Run: headless pygame with SDL's dummy video driver; simulated clock (each Clock.tick advances the game by its frame time, no real sleeping); random seed 0; keys injected as events and as key.get_pressed() state; no mouse input.
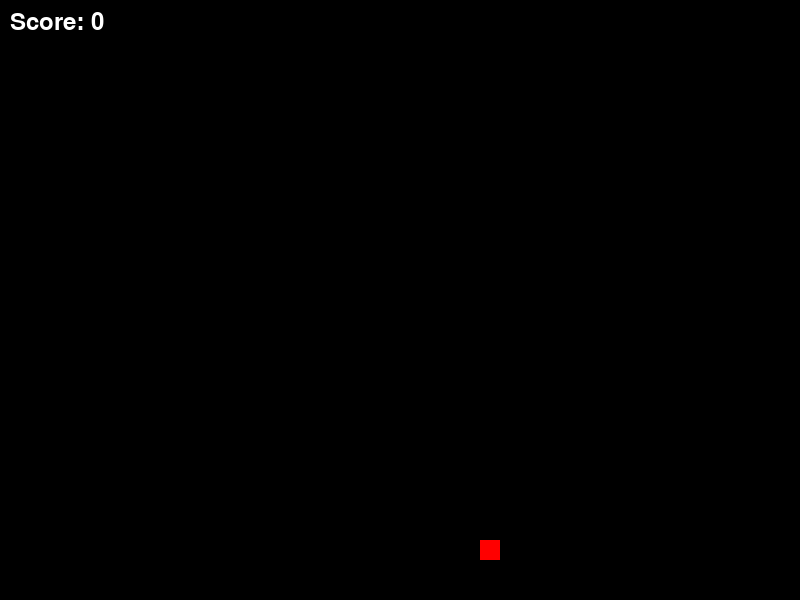
Frame 1 of 1 · flips 1–60 · no input (game ended)

The pygame program that drew these frames:

import pygame
import random

# Initialisation de Pygame
pygame.init()

# Définition des constantes
WINDOW_WIDTH = 800
WINDOW_HEIGHT = 600
CELL_SIZE = 20
SNAKE_SPEED = 10

# Couleurs
BLACK = (0, 0, 0)
WHITE = (255, 255, 255)
RED = (255, 0, 0)
GREEN = (0, 255, 0)

# Création de la fenêtre
screen = pygame.display.set_mode((WINDOW_WIDTH, WINDOW_HEIGHT))
pygame.display.set_caption("Snake")

# Initialisation du serpent et de la nourriture
snake = [(WINDOW_HEIGHT//2//CELL_SIZE, WINDOW_WIDTH//2//CELL_SIZE)]
food = (random.randint(0, WINDOW_HEIGHT//CELL_SIZE-1), random.randint(0, WINDOW_WIDTH//CELL_SIZE-1))
score = 0

# Boucle principale du jeu
running = True
direction = (0, 1)
clock = pygame.time.Clock()
while running:
    # Gestion des événements
    for event in pygame.event.get():
        if event.type == pygame.QUIT:
            running = False
        elif event.type == pygame.KEYDOWN:
            if event.key == pygame.K_UP:
                direction = (-1, 0)
            elif event.key == pygame.K_DOWN:
                direction = (1, 0)
            elif event.key == pygame.K_LEFT:
                direction = (0, -1)
            elif event.key == pygame.K_RIGHT:
                direction = (0, 1)

    # Déplacement du serpent
    new_head = (snake[0][0] + direction[0], snake[0][1] + direction[1])

    # Vérification des collisions
    if (new_head[0] < 0 or new_head[0] >= WINDOW_HEIGHT//CELL_SIZE or
        new_head[1] < 0 or new_head[1] >= WINDOW_WIDTH//CELL_SIZE or
        new_head in snake):
        running = False

    snake.insert(0, new_head)
    if new_head == food:
        score += 1
        food = (random.randint(0, WINDOW_HEIGHT//CELL_SIZE-1), random.randint(0, WINDOW_WIDTH//CELL_SIZE-1))
    else:
        snake.pop()

    # Affichage du jeu
    screen.fill(BLACK)
    for segment in snake:
        pygame.draw.rect(screen, WHITE, (segment[1]*CELL_SIZE, segment[0]*CELL_SIZE, CELL_SIZE, CELL_SIZE))
    pygame.draw.rect(screen, RED, (food[1]*CELL_SIZE, food[0]*CELL_SIZE, CELL_SIZE, CELL_SIZE))
    font = pygame.font.Font(None, 36)
    text = font.render(f"Score: {score}", 1, WHITE)
    screen.blit(text, (10, 10))
    pygame.display.flip()

    # Contrôle de la vitesse du jeu
    clock.tick(SNAKE_SPEED)

# Nettoyage et fin du jeu
pygame.quit()
print(f"Votre score final est: {score}")
